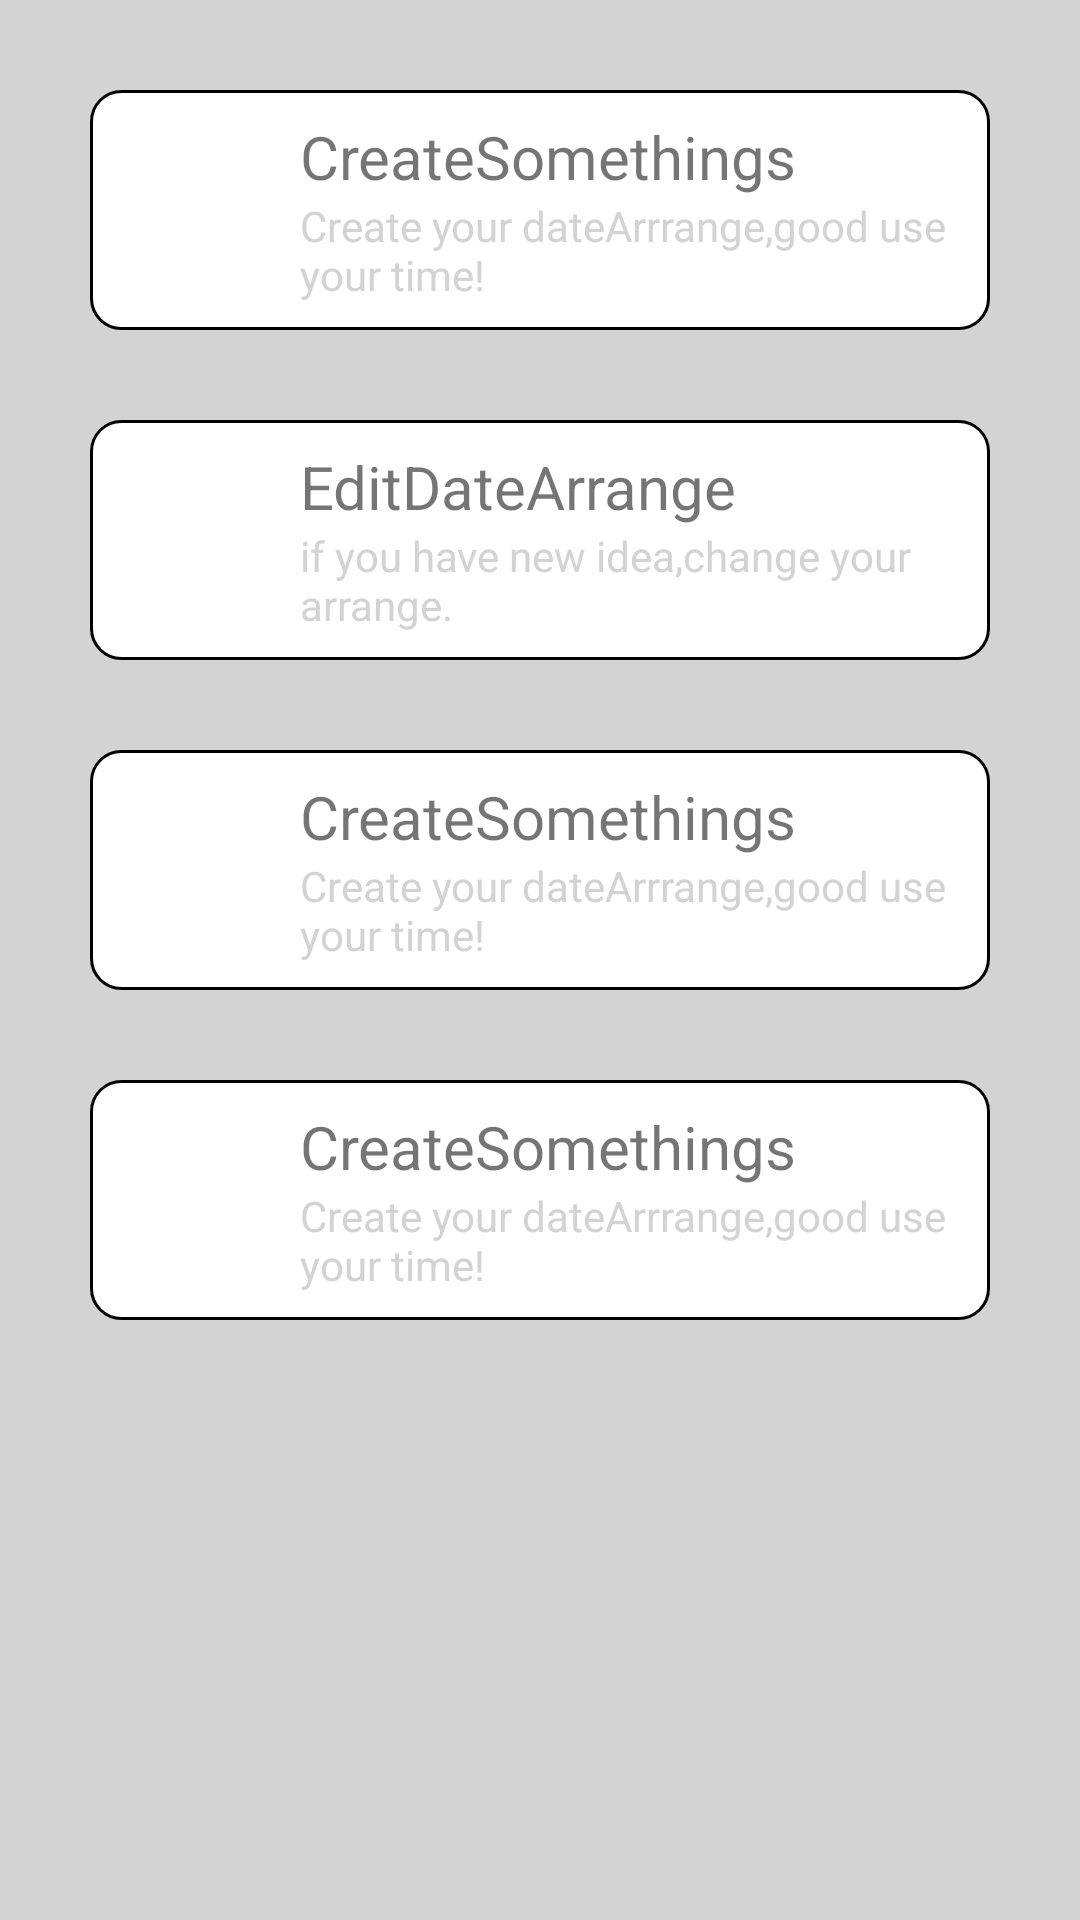

Layout XML and referenced resources for this Android screen:
<!-- AndroidManifest.xml: application theme AppTheme -->
<!-- res/layout/datearrange.xml -->
<?xml version="1.0" encoding="utf-8"?>
<LinearLayout xmlns:android="http://schemas.android.com/apk/res/android"
    android:layout_width="match_parent"
    android:layout_height="match_parent"
    android:orientation="vertical" 
    android:gravity="center_horizontal"
    android:background="@color/Silver"
    android:paddingTop="30dp">

    <LinearLayout
        android:id="@+id/managersinglethings"
       	style="@style/datearrangeitem"
        >
        <ImageView android:layout_width="70dp"
            android:layout_height="70dp"
            android:src="@drawable/create_contact"
            android:layout_gravity="center_vertical"		
            />
        <LinearLayout android:layout_width="wrap_content"
            android:layout_height="wrap_content"
            android:orientation="vertical"
            android:layout_gravity="center_vertical"
            >
            <TextView android:layout_width="wrap_content"
                android:layout_height="wrap_content"
                android:text="@string/datearrange_create"
                android:textSize="20dp"/>
            <TextView android:layout_width="wrap_content"
                android:layout_height="wrap_content"
                android:text="@string/datearrange_createdescription"
                android:textColor="@color/Silver"
                />
        </LinearLayout>
    </LinearLayout>
    
    <LinearLayout
       	style="@style/datearrangeitem"
       	android:layout_marginTop="30dp"
        >
        <ImageView android:layout_width="70dp"
            android:layout_height="70dp"
            android:src="@drawable/create_contact"
            android:layout_gravity="center_vertical"		
            />
        <LinearLayout android:layout_width="wrap_content"
            android:layout_height="wrap_content"
            android:orientation="vertical"
            android:layout_gravity="center_vertical"
            >
            <TextView android:layout_width="wrap_content"
                android:layout_height="wrap_content"
                android:text="@string/datearrange_edit"
                android:textSize="20dp"/>
            <TextView android:layout_width="wrap_content"
                android:layout_height="wrap_content"
                android:text="@string/datearrange_eidtdescription"
                android:textColor="@color/Silver"
                />
        </LinearLayout>
    </LinearLayout>
      <LinearLayout
       	style="@style/datearrangeitem"
       	android:layout_marginTop="30dp"
        >
        <ImageView android:layout_width="70dp"
            android:layout_height="70dp"
            android:src="@drawable/create_contact"
            android:layout_gravity="center_vertical"		
            />
        <LinearLayout android:layout_width="wrap_content"
            android:layout_height="wrap_content"
            android:orientation="vertical"
            android:layout_gravity="center_vertical"
            >
            <TextView android:layout_width="wrap_content"
                android:layout_height="wrap_content"
                android:text="@string/datearrange_create"
                android:textSize="20dp"/>
            <TextView android:layout_width="wrap_content"
                android:layout_height="wrap_content"
                android:text="@string/datearrange_createdescription"
                android:textColor="@color/Silver"
                />
        </LinearLayout>
    </LinearLayout>
      
        <LinearLayout
       	style="@style/datearrangeitem"
       	android:layout_marginTop="30dp"
        >
        <ImageView android:layout_width="70dp"
            android:layout_height="70dp"
            android:src="@drawable/create_contact"
            android:layout_gravity="center_vertical"		
            />
        <LinearLayout android:layout_width="wrap_content"
            android:layout_height="wrap_content"
            android:orientation="vertical"
            android:layout_gravity="center_vertical"
            >
            <TextView android:layout_width="wrap_content"
                android:layout_height="wrap_content"
                android:text="@string/datearrange_create"
                android:textSize="20dp"/>
            <TextView android:layout_width="wrap_content"
                android:layout_height="wrap_content"
                android:text="@string/datearrange_createdescription"
                android:textColor="@color/Silver"
                />
        </LinearLayout>
    </LinearLayout>

</LinearLayout>
<!-- resources referenced by this layout -->
<resources>
  <color name="Silver">#d3d3d3</color>
  <string name="datearrange_create">CreateSomethings</string>
  <string name="datearrange_createdescription">Create your dateArrrange,good use your time!</string>
  <string name="datearrange_edit">EditDateArrange</string>
  <string name="datearrange_eidtdescription">if you have new idea,change your arrange.</string>
  <style name="datearrangeitem">
          <item name="android:layout_width">300dp</item>
          <item name="android:layout_height">80dp</item>
          <item name="android:orientation">horizontal</item>
          <item name="android:background">@drawable/buttoncolorchange</item>
          <item name="android:clickable">true</item>
      </style>
  <style name="AppTheme" parent="AppBaseTheme">
          
      </style>
  <!-- drawable buttoncolorchange (drawable-mdpi) -->
  <?xml version="1.0" encoding="utf-8"?>
  <selector xmlns:android="http://schemas.android.com/apk/res/android" >
      <item android:state_pressed="true" >
        <shape >  
  	        <solid android:color="@color/deepskyblue"/>
              <corners android:topLeftRadius="10dip" android:topRightRadius="10dip"  
                  android:bottomRightRadius="10dip" android:bottomLeftRadius="10dip" />  
              <stroke android:width="1dip"  />  
          </shape>
      </item>
  	<item android:state_pressed="false" >
  	  <shape >  
  	        <solid android:color="@color/white"></solid>
              <corners android:topLeftRadius="10dip" android:topRightRadius="10dip"  
                  android:bottomRightRadius="10dip" android:bottomLeftRadius="10dip" />  
              <stroke android:width="1dip"  />  
          </shape>
  	</item>
  		
  </selector>
  <style name="AppBaseTheme" parent="Theme.AppCompat.Light">
          
      </style>
  <color name="deepskyblue">#00bfff</color>
  <color name="white">#FFFFFF</color>
</resources>
